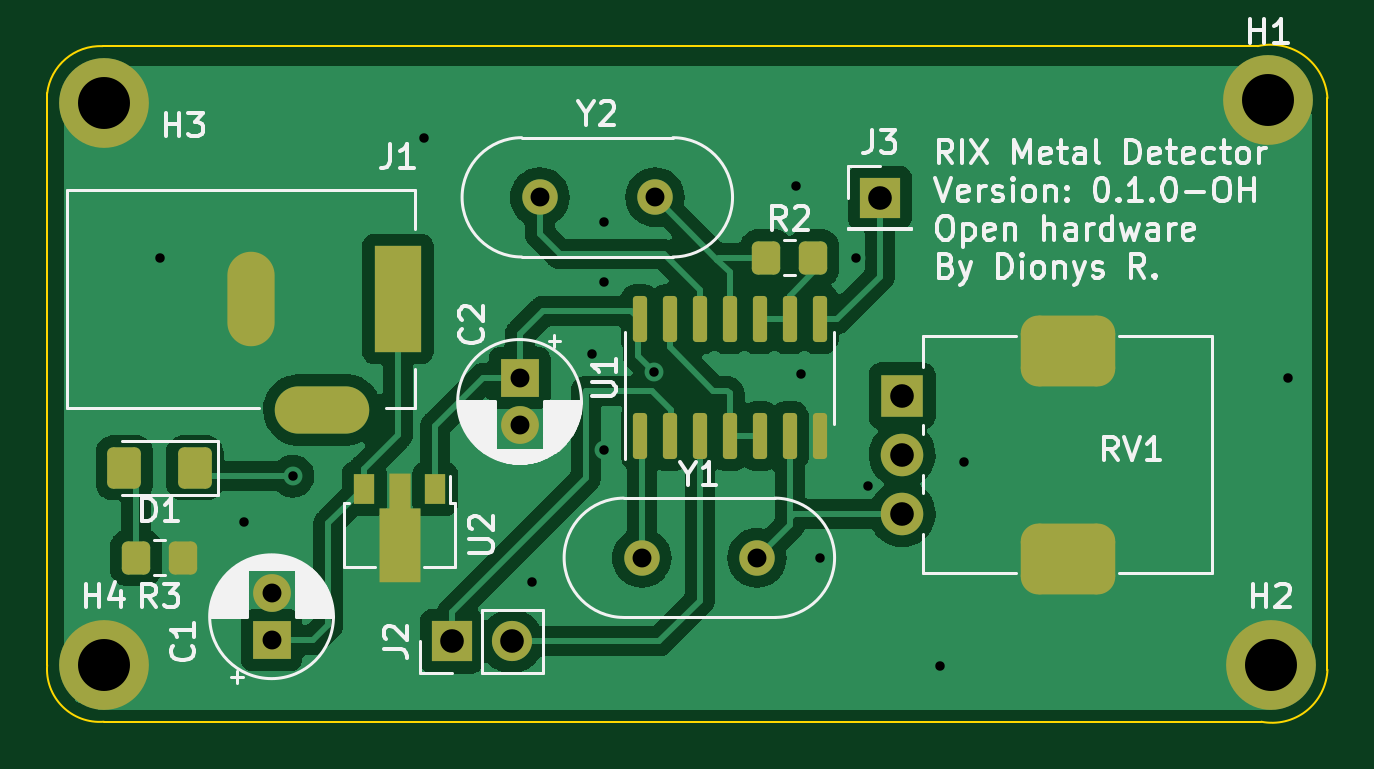
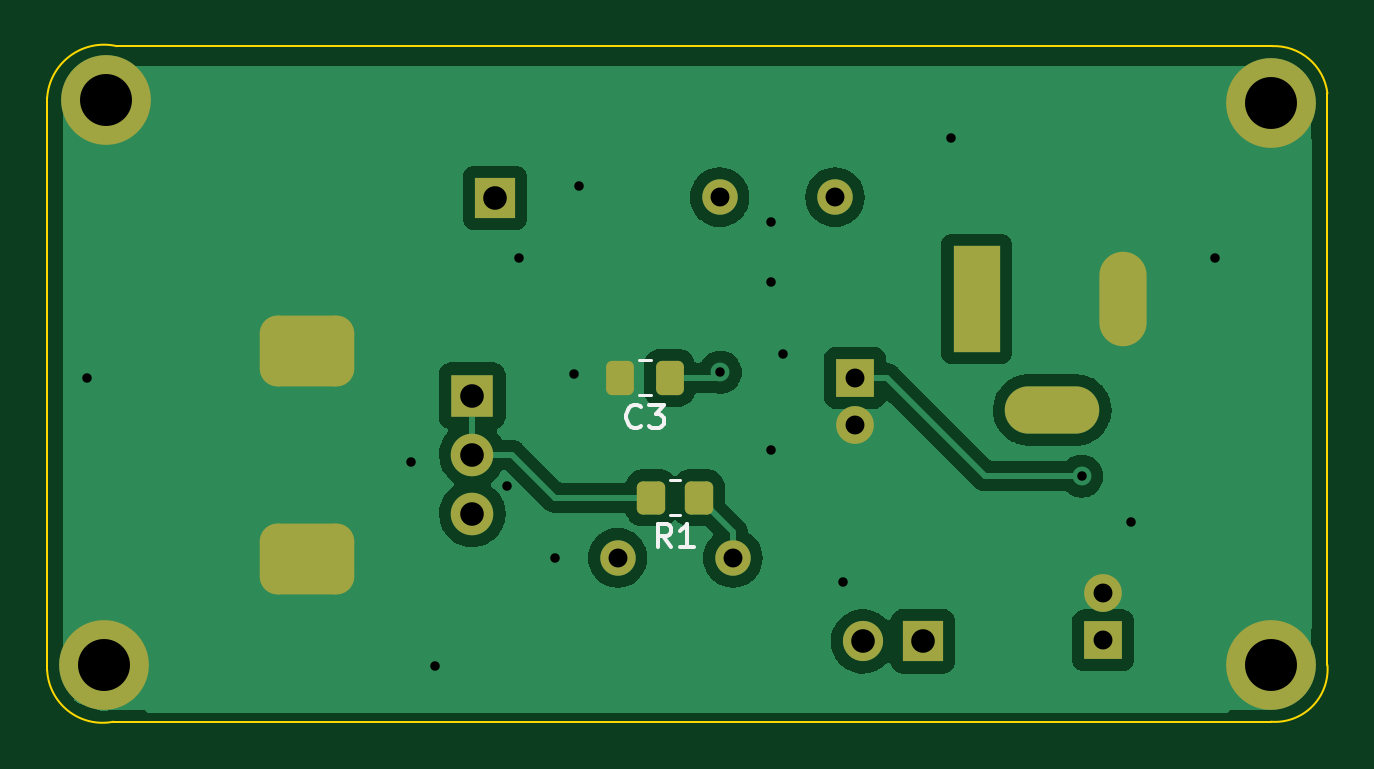
Circuit board: 10 layer files. Board 54.2 x 28.6 mm.
- bottom_copper: rix-B_Cu.gbr (40629 bytes)
- bottom_mask: rix-B_Mask.gbr (2789 bytes)
- paste: rix-B_Paste.gbr (1403 bytes)
- bottom_silk: rix-B_Silkscreen.gbr (2053 bytes)
- outline: rix-Edge_Cuts.gbr (1050 bytes)
- top_copper: rix-F_Cu.gbr (75427 bytes)
- top_mask: rix-F_Mask.gbr (3813 bytes)
- paste: rix-F_Paste.gbr (2427 bytes)
- top_silk: rix-F_Silkscreen.gbr (37696 bytes)
- drill: rix.drl (1386 bytes)

=== bottom_copper: rix-B_Cu.gbr (40629 bytes, source omitted) ===
=== bottom_mask: rix-B_Mask.gbr (2789 bytes, source withheld) ===
=== paste: rix-B_Paste.gbr (1403 bytes, source withheld) ===
=== bottom_silk: rix-B_Silkscreen.gbr ===
%TF.GenerationSoftware,KiCad,Pcbnew,6.0.9-8da3e8f707~116~ubuntu22.04.1*%
%TF.CreationDate,2022-11-24T00:32:46-04:00*%
%TF.ProjectId,rix,7269782e-6b69-4636-9164-5f7063625858,rev?*%
%TF.SameCoordinates,Original*%
%TF.FileFunction,Legend,Bot*%
%TF.FilePolarity,Positive*%
%FSLAX46Y46*%
G04 Gerber Fmt 4.6, Leading zero omitted, Abs format (unit mm)*
G04 Created by KiCad (PCBNEW 6.0.9-8da3e8f707~116~ubuntu22.04.1) date 2022-11-24 00:32:46*
%MOMM*%
%LPD*%
G01*
G04 APERTURE LIST*
%ADD10C,0.150000*%
%ADD11C,0.120000*%
G04 APERTURE END LIST*
D10*
%TO.C,C3*%
X110656666Y-80777142D02*
X110704285Y-80824761D01*
X110847142Y-80872380D01*
X110942380Y-80872380D01*
X111085238Y-80824761D01*
X111180476Y-80729523D01*
X111228095Y-80634285D01*
X111275714Y-80443809D01*
X111275714Y-80300952D01*
X111228095Y-80110476D01*
X111180476Y-80015238D01*
X111085238Y-79920000D01*
X110942380Y-79872380D01*
X110847142Y-79872380D01*
X110704285Y-79920000D01*
X110656666Y-79967619D01*
X110323333Y-79872380D02*
X109704285Y-79872380D01*
X110037619Y-80253333D01*
X109894761Y-80253333D01*
X109799523Y-80300952D01*
X109751904Y-80348571D01*
X109704285Y-80443809D01*
X109704285Y-80681904D01*
X109751904Y-80777142D01*
X109799523Y-80824761D01*
X109894761Y-80872380D01*
X110180476Y-80872380D01*
X110275714Y-80824761D01*
X110323333Y-80777142D01*
%TO.C,R1*%
X109386666Y-85922380D02*
X109720000Y-85446190D01*
X109958095Y-85922380D02*
X109958095Y-84922380D01*
X109577142Y-84922380D01*
X109481904Y-84970000D01*
X109434285Y-85017619D01*
X109386666Y-85112857D01*
X109386666Y-85255714D01*
X109434285Y-85350952D01*
X109481904Y-85398571D01*
X109577142Y-85446190D01*
X109958095Y-85446190D01*
X108434285Y-85922380D02*
X109005714Y-85922380D01*
X108720000Y-85922380D02*
X108720000Y-84922380D01*
X108815238Y-85065238D01*
X108910476Y-85160476D01*
X109005714Y-85208095D01*
D11*
%TO.C,C3*%
X110228748Y-78005000D02*
X110751252Y-78005000D01*
X110228748Y-79475000D02*
X110751252Y-79475000D01*
%TO.C,R1*%
X108992936Y-83085000D02*
X109447064Y-83085000D01*
X108992936Y-84555000D02*
X109447064Y-84555000D01*
%TD*%
M02*

=== outline: rix-Edge_Cuts.gbr ===
%TF.GenerationSoftware,KiCad,Pcbnew,6.0.9-8da3e8f707~116~ubuntu22.04.1*%
%TF.CreationDate,2022-11-24T00:32:46-04:00*%
%TF.ProjectId,rix,7269782e-6b69-4636-9164-5f7063625858,rev?*%
%TF.SameCoordinates,Original*%
%TF.FileFunction,Profile,NP*%
%FSLAX46Y46*%
G04 Gerber Fmt 4.6, Leading zero omitted, Abs format (unit mm)*
G04 Created by KiCad (PCBNEW 6.0.9-8da3e8f707~116~ubuntu22.04.1) date 2022-11-24 00:32:46*
%MOMM*%
%LPD*%
G01*
G04 APERTURE LIST*
%TA.AperFunction,Profile*%
%ADD10C,0.100000*%
%TD*%
G04 APERTURE END LIST*
D10*
X81600000Y-90900000D02*
X81600000Y-66700000D01*
X133000007Y-93299967D02*
G75*
G03*
X135800000Y-91100000I455593J2301967D01*
G01*
X83950000Y-64700000D02*
X132850000Y-64700000D01*
X81600000Y-90900000D02*
G75*
G03*
X84000000Y-93300000I2222500J-177500D01*
G01*
X135799990Y-66900001D02*
G75*
G03*
X132850000Y-64700000I-2409290J-152799D01*
G01*
X133000000Y-93300000D02*
X84000000Y-93300000D01*
X135800000Y-91100000D02*
X135800000Y-66900000D01*
X83950002Y-64699945D02*
G75*
G03*
X81600000Y-66700000I-93502J-2270755D01*
G01*
M02*

=== top_copper: rix-F_Cu.gbr (75427 bytes, source omitted) ===
=== top_mask: rix-F_Mask.gbr ===
%TF.GenerationSoftware,KiCad,Pcbnew,6.0.9-8da3e8f707~116~ubuntu22.04.1*%
%TF.CreationDate,2022-11-24T00:32:46-04:00*%
%TF.ProjectId,rix,7269782e-6b69-4636-9164-5f7063625858,rev?*%
%TF.SameCoordinates,Original*%
%TF.FileFunction,Soldermask,Top*%
%TF.FilePolarity,Negative*%
%FSLAX46Y46*%
G04 Gerber Fmt 4.6, Leading zero omitted, Abs format (unit mm)*
G04 Created by KiCad (PCBNEW 6.0.9-8da3e8f707~116~ubuntu22.04.1) date 2022-11-24 00:32:46*
%MOMM*%
%LPD*%
G01*
G04 APERTURE LIST*
G04 Aperture macros list*
%AMRoundRect*
0 Rectangle with rounded corners*
0 $1 Rounding radius*
0 $2 $3 $4 $5 $6 $7 $8 $9 X,Y pos of 4 corners*
0 Add a 4 corners polygon primitive as box body*
4,1,4,$2,$3,$4,$5,$6,$7,$8,$9,$2,$3,0*
0 Add four circle primitives for the rounded corners*
1,1,$1+$1,$2,$3*
1,1,$1+$1,$4,$5*
1,1,$1+$1,$6,$7*
1,1,$1+$1,$8,$9*
0 Add four rect primitives between the rounded corners*
20,1,$1+$1,$2,$3,$4,$5,0*
20,1,$1+$1,$4,$5,$6,$7,0*
20,1,$1+$1,$6,$7,$8,$9,0*
20,1,$1+$1,$8,$9,$2,$3,0*%
%AMFreePoly0*
4,1,9,3.862500,-0.866500,0.737500,-0.866500,0.737500,-0.450000,-0.737500,-0.450000,-0.737500,0.450000,0.737500,0.450000,0.737500,0.866500,3.862500,0.866500,3.862500,-0.866500,3.862500,-0.866500,$1*%
G04 Aperture macros list end*
%ADD10RoundRect,0.250000X-0.350000X-0.450000X0.350000X-0.450000X0.350000X0.450000X-0.350000X0.450000X0*%
%ADD11RoundRect,0.250001X0.462499X0.624999X-0.462499X0.624999X-0.462499X-0.624999X0.462499X-0.624999X0*%
%ADD12R,1.600000X1.600000*%
%ADD13C,1.600000*%
%ADD14RoundRect,0.150000X0.150000X-0.825000X0.150000X0.825000X-0.150000X0.825000X-0.150000X-0.825000X0*%
%ADD15C,2.600000*%
%ADD16C,3.800000*%
%ADD17R,0.900000X1.300000*%
%ADD18FreePoly0,270.000000*%
%ADD19R,1.700000X1.700000*%
%ADD20C,1.500000*%
%ADD21R,1.800000X1.800000*%
%ADD22C,1.800000*%
%ADD23RoundRect,0.750000X-1.250000X-0.750000X1.250000X-0.750000X1.250000X0.750000X-1.250000X0.750000X0*%
%ADD24O,1.700000X1.700000*%
%ADD25RoundRect,0.250000X0.350000X0.450000X-0.350000X0.450000X-0.350000X-0.450000X0.350000X-0.450000X0*%
%ADD26R,2.000000X4.500000*%
%ADD27O,2.000000X4.000000*%
%ADD28O,4.000000X2.000000*%
G04 APERTURE END LIST*
D10*
%TO.C,R2*%
X112030000Y-73660000D03*
X114030000Y-73660000D03*
%TD*%
D11*
%TO.C,D1*%
X87847500Y-82550000D03*
X84872500Y-82550000D03*
%TD*%
D12*
%TO.C,C1*%
X91100000Y-89855112D03*
D13*
X91100000Y-87855112D03*
%TD*%
D14*
%TO.C,U1*%
X106680000Y-81215000D03*
X107950000Y-81215000D03*
X109220000Y-81215000D03*
X110490000Y-81215000D03*
X111760000Y-81215000D03*
X113030000Y-81215000D03*
X114300000Y-81215000D03*
X114300000Y-76265000D03*
X113030000Y-76265000D03*
X111760000Y-76265000D03*
X110490000Y-76265000D03*
X109220000Y-76265000D03*
X107950000Y-76265000D03*
X106680000Y-76265000D03*
%TD*%
D15*
%TO.C,H3*%
X84000000Y-67100000D03*
D16*
X84000000Y-67100000D03*
%TD*%
D17*
%TO.C,U2*%
X98020000Y-83440000D03*
D18*
X96520000Y-83527500D03*
D17*
X95020000Y-83440000D03*
%TD*%
D19*
%TO.C,J3*%
X116840000Y-71120000D03*
%TD*%
D12*
%TO.C,C2*%
X101600000Y-78740000D03*
D13*
X101600000Y-80740000D03*
%TD*%
D20*
%TO.C,Y2*%
X102450000Y-71100000D03*
X107330000Y-71100000D03*
%TD*%
D21*
%TO.C,RV1*%
X117800000Y-79500000D03*
D22*
X117800000Y-82000000D03*
X117800000Y-84500000D03*
D23*
X124800000Y-77600000D03*
X124800000Y-86400000D03*
%TD*%
D16*
%TO.C,H2*%
X133400000Y-90900000D03*
D15*
X133400000Y-90900000D03*
%TD*%
D19*
%TO.C,J2*%
X98725000Y-89900000D03*
D24*
X101265000Y-89900000D03*
%TD*%
D16*
%TO.C,H1*%
X133300000Y-67000000D03*
D15*
X133300000Y-67000000D03*
%TD*%
D20*
%TO.C,Y1*%
X106770000Y-86360000D03*
X111650000Y-86360000D03*
%TD*%
D25*
%TO.C,R3*%
X87360000Y-86360000D03*
X85360000Y-86360000D03*
%TD*%
D15*
%TO.C,H4*%
X84000000Y-90900000D03*
D16*
X84000000Y-90900000D03*
%TD*%
D26*
%TO.C,J1*%
X96450000Y-75400000D03*
D27*
X90250000Y-75400000D03*
D28*
X93250000Y-80100000D03*
%TD*%
M02*

=== paste: rix-F_Paste.gbr (2427 bytes, source withheld) ===
=== top_silk: rix-F_Silkscreen.gbr (37696 bytes, source omitted) ===
=== drill: rix.drl ===
M48
; DRILL file {KiCad 6.0.9-8da3e8f707~116~ubuntu22.04.1} date Thu 24 Nov 2022 12:32:16 AM AST
; FORMAT={-:-/ absolute / metric / decimal}
; #@! TF.CreationDate,2022-11-24T00:32:16-04:00
; #@! TF.GenerationSoftware,Kicad,Pcbnew,6.0.9-8da3e8f707~116~ubuntu22.04.1
; #@! TF.FileFunction,MixedPlating,1,2
FMAT,2
METRIC
; #@! TA.AperFunction,Plated,PTH,ViaDrill
T1C0.400
; #@! TA.AperFunction,Plated,PTH,ComponentDrill
T2C0.800
; #@! TA.AperFunction,Plated,PTH,ComponentDrill
T3C1.000
; #@! TA.AperFunction,Plated,PTH,ComponentDrill
T4C1.800
; #@! TA.AperFunction,Plated,PTH,ComponentDrill
T5C2.200
%
G90
G05
T1
X86.36Y-73.66
X89.916Y-84.836
X92.0Y-82.9
X97.536Y-68.58
X102.108Y-87.376
X104.648Y-77.724
X105.156Y-72.136
X105.156Y-74.676
X105.156Y-81.788
X107.3Y-78.5
X113.284Y-70.612
X113.5Y-78.6
X114.3Y-86.36
X115.824Y-73.66
X116.332Y-83.312
X119.38Y-90.932
X120.396Y-82.296
X134.112Y-78.74
T2
X91.1Y-87.855
X91.1Y-89.855
X101.6Y-78.74
X101.6Y-80.74
X102.45Y-71.1
X106.77Y-86.36
X107.33Y-71.1
X111.65Y-86.36
T3
X98.725Y-89.9
X101.265Y-89.9
X116.84Y-71.12
X117.8Y-79.5
X117.8Y-82.0
X117.8Y-84.5
T5
X84.0Y-67.1
X84.0Y-90.9
X133.3Y-67.0
X133.4Y-90.9
T3
G00X90.25Y-74.4
M15
G01X90.25Y-76.4
M16
G05
G00X92.25Y-80.1
M15
G01X94.25Y-80.1
M16
G05
G00X96.45Y-74.15
M15
G01X96.45Y-76.65
M16
G05
T4
G00X124.65Y-77.6
M15
G01X124.95Y-77.6
M16
G05
G00X124.65Y-86.4
M15
G01X124.95Y-86.4
M16
G05
T0
M30

